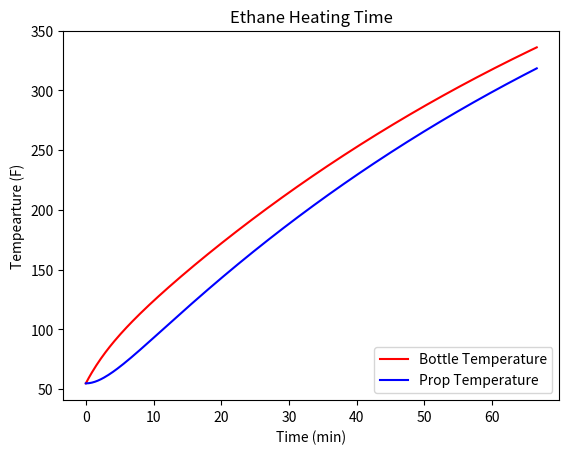
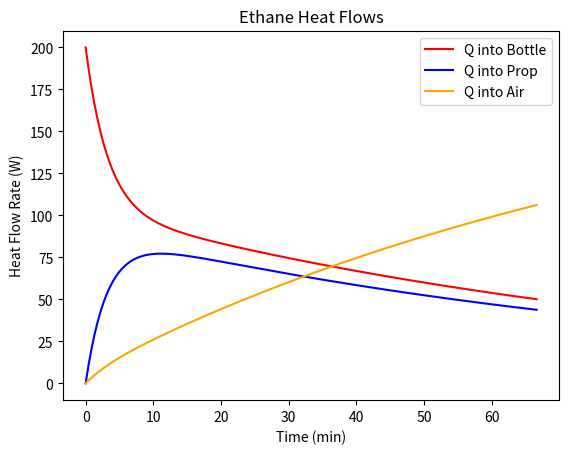
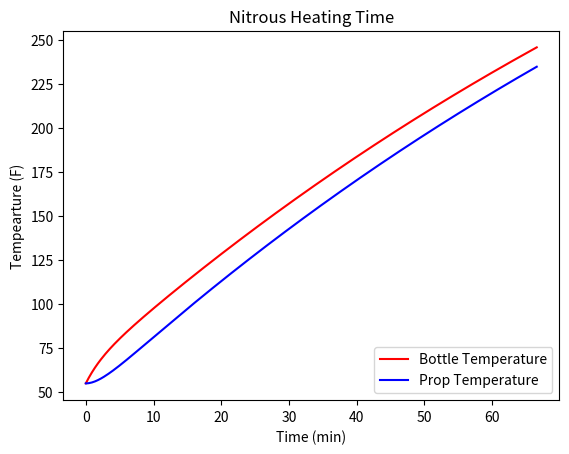
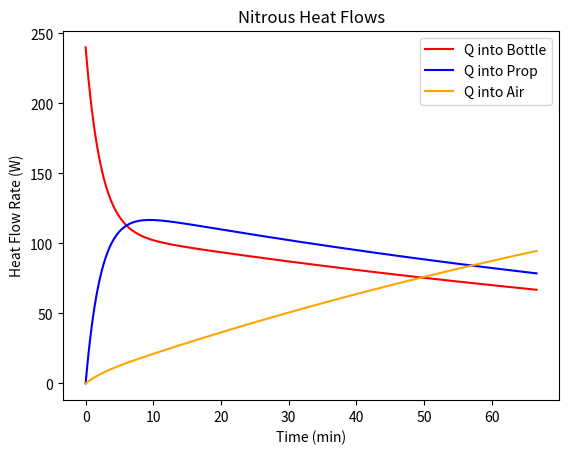

Python code for these plots, in order:
#!/usr/bin/env python3
# -*- coding: utf-8 -*-
"""
Created on Sun Feb 11 12:44:53 2024

@author: ryansmithers
"""

# Variable System Conditions
T_set_imperial = 55 #F
h_air = 5 #W/m^2-K

# Other Testing Variables
t_total = 5 #hrs
T_sustained_imperial = 85 #f
heater_voltage = 12 #V

# Numerical Thresholds
threshold = 1 # Percentage error
time_step = 4 #s
max_iterations = 1000

# Converters
lb2kg = 0.4536
in2m = 0.0254

# Clear all variables
import math
import matplotlib.pyplot as plt
import numpy as np
from scipy.interpolate import make_interp_spline
plt.close('all')

class Bottle:
    def __init__(self, name, d_outer_imperial, L_imperial, m_prop_imperial, m_bottle_imperial, cp_bottle, cp_prop, h_prop, Q):
        self.name = name
        self.d_outer = d_outer_imperial * in2m
        self.L = L_imperial * in2m
        self.m_bottle = m_bottle_imperial * lb2kg
        self.m_prop = m_prop_imperial *lb2kg
        self.cp_bottle = cp_bottle
        self.cp_prop = cp_prop
        self.h_prop = h_prop
        self.Q = Q
        self.R_air = R_Conv_Cylinder(self.d_outer, h_air, self.L) #K/W
        self.R_prop = R_Conv_Cylinder(self.d_outer, self.h_prop, self.L) #K/W.... using outer diameter
        self.T_prop_final = self.Q * self.R_air + T_air
        self.Q_sustained = (T_sustained - T_air) / self.R_air
        self.time = 0 #s... time the graph will run to, solved later
        
        # Array Initialization
        self.T_prop_history = np.zeros(max_iterations)
        self.T_bottle_history = np.zeros(max_iterations)
        self.q_inf = np.zeros(max_iterations)
        self.q_prop = np.zeros(max_iterations) 
        self.q_bottle = np.zeros(max_iterations) 
        
        # Time Values
        self.time_rise = float()
        self.time_sustained = float()
        
        # Solver
        self.solve_for_temperature()
        
        # Amp Hours
        self.amps = self.Q / heater_voltage
        self.sustained_amps = self.Q_sustained / heater_voltage # Equivalent amp to sustain
        self.Ahr_rise = self.time_rise * self.amps
        self.Ahr_sustained = self.time_sustained * self.sustained_amps
        self.Ahr = self.Ahr_rise + self.Ahr_sustained
        
        
    def solve_for_temperature(self):
        # Arrays: Initial Conditions
        self.T_prop_history[0] = T_prop_initial
        self.T_bottle_history[0] = T_bottle_initial
        
        # Preparing Iteration
        n = 0
        error = 100
        
        # Threshold
        threshold = True
        
        while error > threshold and n+1 < max_iterations:
            #Solve for heat flow values
            self.q_inf[n] = (self.T_bottle_history[n] - T_air) / self.R_air
            self.q_prop[n] = (self.T_bottle_history[n] - self.T_prop_history[n]) / self.R_prop
            self.q_bottle[n] = self.Q - self.q_inf[n] - self.q_prop[n]
            
            #Solve for temperature change
            dT_prop = (time_step * self.q_prop[n]) / (self.m_prop * self.cp_prop)
            dT_bottle = (time_step * self.q_bottle[n]) / (self.m_bottle * self.cp_bottle)
            
            # New Temperature
            self.T_prop_history[n+1] = self.T_prop_history[n] + dT_prop
            self.T_bottle_history[n+1] = self.T_bottle_history[n] + dT_bottle
            
            
            # Check Error: Ends on n+1 if condition met
            error = ((self.T_prop_final - self.T_prop_history[n+1]) / self.T_prop_final) * 100
            
            # Iterate Count
            n += 1
            
            # Check if threshold hit
            if threshold == True and self.T_prop_history[n] > T_sustained:
                print("occured")
                self.time_rise = float((n * time_step) / 3600) #hrs
                self.time_sustained = float(t_total - self.time_rise) #hrs
                threshold = False
        
        # Process Data
        self.time = np.arange(0, time_step * (n+1), time_step)
        
        # Remove the trailing zeros in all the arrays
        self.T_prop_history = self.T_prop_history[:n+1]
        self.T_bottle_history = self.T_bottle_history[:n+1]
        self.q_inf = self.q_inf[:n+1]
        self.q_prop = self.q_prop[:n+1]
        self.q_bottle = self.q_bottle[:n+1]
        
        # Add another set of values at end of heat flow so arrays match (could also remove one off time and temp)
        self.q_inf[n] = self.q_inf[n-1]
        self.q_prop[n] = self.q_prop[n-1]
        self.q_bottle[n] = self.q_bottle[n-1]
    
    def Grapher(self):
        # In the units we want
        time_minute = self.time/60
        T_prop_history_Fahrenheit = Kelvin_to_f(self.T_prop_history)
        T_prop_final_Fahrenheit = Kelvin_to_f(self.T_prop_final)
        T_bottle_history_Fahrenheit = Kelvin_to_f(self.T_bottle_history)

        # Generate 300 points from min(x) to max(x)
        x_smooth = np.linspace(time_minute.min(), time_minute.max(), 300)

        # Create spline of order 3 (cubic)
        y_smooth_prop = make_interp_spline(time_minute, T_prop_history_Fahrenheit)(x_smooth)
        y_smooth_bottle = make_interp_spline(time_minute, T_bottle_history_Fahrenheit)(x_smooth)
        y_smooth_q_inf = make_interp_spline(time_minute, self.q_inf)(x_smooth)
        y_smooth_q_prop = make_interp_spline(time_minute, self.q_prop)(x_smooth)
        y_smooth_q_bottle = make_interp_spline(time_minute, self.q_bottle)(x_smooth)


        plt.figure(dpi=1000)

        # Plot Temperature Curves
        plt.plot(x_smooth, y_smooth_bottle, color='red', label="Bottle Temperature")  # color is optional
        plt.plot(x_smooth, y_smooth_prop, color='blue', label="Prop Temperature")  # color is optional
        #plt.hlines(T_prop_final_Fahrenheit, time_minute.min(), time_minute.max(), linestyles="--", colors="orange", label = "Steady-State Temperature")
        plt.xlabel("Time (min)")
        plt.ylabel("Tempearture (F)")
        plt.title(f"{self.name} Heating Time")
        plt.legend(loc="lower right")


        # Plot Heat Flow Curves
        plt.figure(dpi=1000)
        plt.plot(x_smooth, y_smooth_q_bottle, color='red', label="Q into Bottle")  # color is optional
        plt.plot(x_smooth, y_smooth_q_prop, color='blue', label="Q into Prop")  # color is optional
        plt.plot(x_smooth, y_smooth_q_inf, color='orange', label="Q into Air")  # color is optional
        #plt.hlines(T_prop_final_Fahrenheit, time_minute.min(), time_minute.max(), linestyles="--", colors="orange", label = "Steady-State Temperature")
        plt.xlabel("Time (min)")
        plt.ylabel("Heat Flow Rate (W)")
        plt.title(f"{self.name} Heat Flows")
        plt.legend(loc="upper right")

def f_to_Kelvin(f):
    return ((f-32) * (5/9)) + 273

def Kelvin_to_f(K):
    return (9/5) * (K - 273.15) + 32

def R_Cond_Cylinder (r2, r1, k, L):
    return math.log(r2/r1) / (2*math.pi*k*L)

def R_Conv_Cylinder (d, h, L):
    return 1/(h*math.pi*d*L)



# Conversions
T_set = f_to_Kelvin(T_set_imperial) #K
T_sustained = f_to_Kelvin(T_sustained_imperial) #K

# Set starting temperature
T_air = T_prop_initial = T_bottle_initial = T_set #K

# Tank Dimensions
Ethane = Bottle("Ethane", 4, 16.75, 2, 9, 490, 1800, 33, 200)
Nitrous = Bottle("Nitrous", 5.25, 16.75, 5, 8.25, 910, 1700, 72, 240)

# Total Ahr
Ahr_Total = Ethane.Ahr + Nitrous.Ahr

# Graphs
Ethane.Grapher()
Nitrous.Grapher()